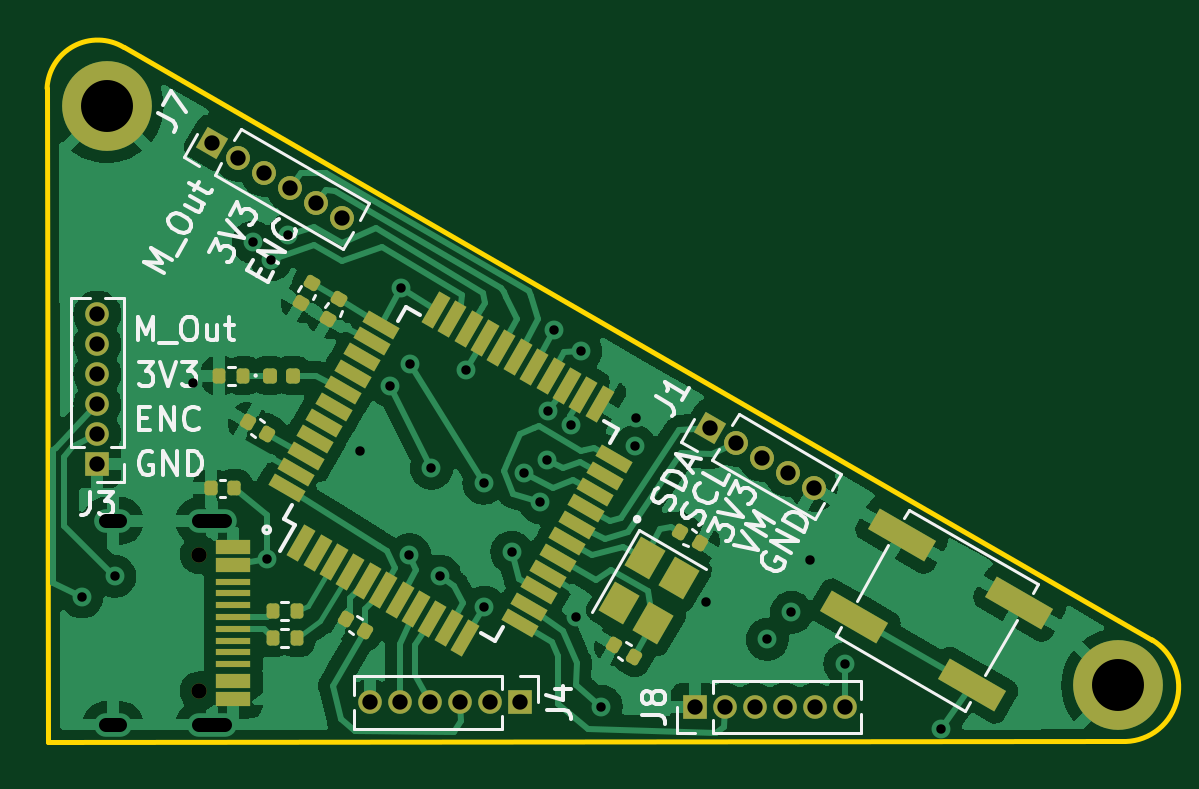
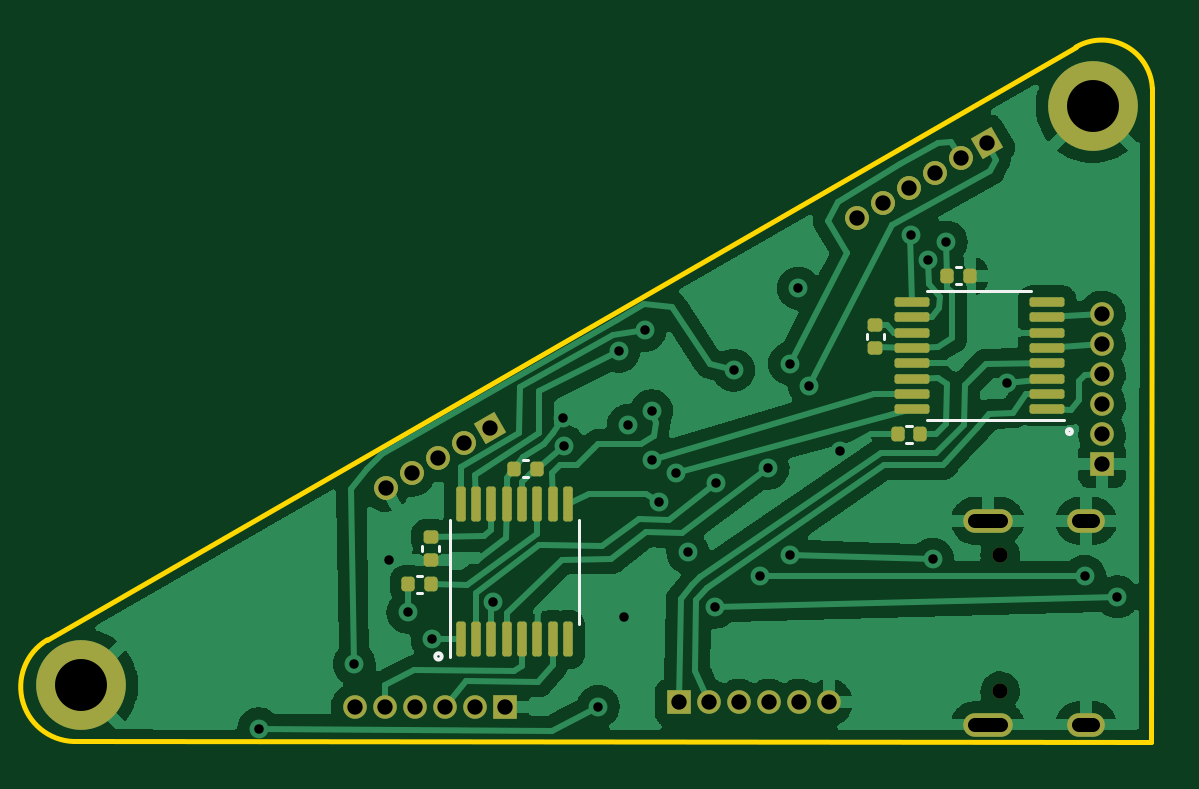
Circuit board: 11 layer files. Board 46.8 x 29.4 mm.
- bottom_copper: motor_board-B_Cu.gbl (158161 bytes)
- bottom_mask: motor_board-B_Mask.gbs (4457 bytes)
- paste: motor_board-B_Paste.gbp (2667 bytes)
- bottom_silk: motor_board-B_Silkscreen.gbo (5618 bytes)
- outline: motor_board-Edge_Cuts.gm1 (843 bytes)
- top_copper: motor_board-F_Cu.gtl (107239 bytes)
- top_mask: motor_board-F_Mask.gts (5822 bytes)
- paste: motor_board-F_Paste.gtp (4398 bytes)
- top_silk: motor_board-F_Silkscreen.gto (21285 bytes)
- drill: motor_board-NPTH.drl (391 bytes)
- drill: motor_board-PTH.drl (1631 bytes)

=== bottom_copper: motor_board-B_Cu.gbl (158161 bytes, source omitted) ===
=== bottom_mask: motor_board-B_Mask.gbs (4457 bytes, source withheld) ===
=== paste: motor_board-B_Paste.gbp (2667 bytes, source withheld) ===
=== bottom_silk: motor_board-B_Silkscreen.gbo (5618 bytes, source withheld) ===
=== outline: motor_board-Edge_Cuts.gm1 ===
G04 #@! TF.GenerationSoftware,KiCad,Pcbnew,(6.0.2-0)*
G04 #@! TF.CreationDate,2023-03-22T16:23:12-04:00*
G04 #@! TF.ProjectId,motor_board,6d6f746f-725f-4626-9f61-72642e6b6963,rev?*
G04 #@! TF.SameCoordinates,Original*
G04 #@! TF.FileFunction,Profile,NP*
%FSLAX46Y46*%
G04 Gerber Fmt 4.6, Leading zero omitted, Abs format (unit mm)*
G04 Created by KiCad (PCBNEW (6.0.2-0)) date 2023-03-22 16:23:12*
%MOMM*%
%LPD*%
G01*
G04 APERTURE LIST*
G04 #@! TA.AperFunction,Profile*
%ADD10C,0.200000*%
G04 #@! TD*
G04 APERTURE END LIST*
D10*
X41910000Y-76370000D02*
G75*
G03*
X38670000Y-78110000I-1098715J-1840669D01*
G01*
X38730501Y-105780000D02*
X38670000Y-78110000D01*
X84130000Y-105760000D02*
G75*
G03*
X85450000Y-101460000I128498J2313159D01*
G01*
X38730501Y-105780000D02*
X84130000Y-105760000D01*
X41910000Y-76370000D02*
X85450000Y-101460000D01*
M02*

=== top_copper: motor_board-F_Cu.gtl (107239 bytes, source omitted) ===
=== top_mask: motor_board-F_Mask.gts (5822 bytes, source withheld) ===
=== paste: motor_board-F_Paste.gtp (4398 bytes, source withheld) ===
=== top_silk: motor_board-F_Silkscreen.gto (21285 bytes, source omitted) ===
=== drill: motor_board-NPTH.drl ===
M48
; DRILL file {KiCad (6.0.2-0)} date Wednesday, March 22, 2023 at 04:23:36 PM
; FORMAT={-:-/ absolute / metric / decimal}
; #@! TF.CreationDate,2023-03-22T16:23:36-04:00
; #@! TF.GenerationSoftware,Kicad,Pcbnew,(6.0.2-0)
; #@! TF.FileFunction,NonPlated,1,4,NPTH
FMAT,2
METRIC
; #@! TA.AperFunction,NonPlated,NPTH,ComponentDrill
T1C0.650
%
G90
G05
T1
X45.115Y-97.85
X45.115Y-103.63
T0
M30

=== drill: motor_board-PTH.drl ===
M48
; DRILL file {KiCad (6.0.2-0)} date Wednesday, March 22, 2023 at 04:23:36 PM
; FORMAT={-:-/ absolute / metric / decimal}
; #@! TF.CreationDate,2023-03-22T16:23:36-04:00
; #@! TF.GenerationSoftware,Kicad,Pcbnew,(6.0.2-0)
; #@! TF.FileFunction,Plated,1,4,PTH
FMAT,2
METRIC
; #@! TA.AperFunction,Plated,PTH,ViaDrill
T1C0.400
; #@! TA.AperFunction,Plated,PTH,ComponentDrill
T2C0.600
; #@! TA.AperFunction,Plated,PTH,ComponentDrill
T3C0.650
; #@! TA.AperFunction,Plated,PTH,ComponentDrill
T4C2.200
%
G90
G05
T1
X40.15Y-99.64
X41.54Y-98.77
X44.84Y-90.6
X47.4Y-84.62
X47.97Y-98.04
X48.16Y-85.36
X48.88Y-84.31
X51.9Y-93.47
X53.19Y-90.71
X53.65Y-86.57
X54.01Y-97.86
X54.03Y-89.77
X54.94Y-94.19
X55.3Y-98.76
X56.4Y-90.04
X57.16Y-94.82
X57.18Y-100.07
X58.34Y-97.75
X58.85Y-94.41
X59.54Y-95.64
X59.84Y-93.84
X59.86Y-91.76
X60.15Y-88.35
X60.86Y-92.38
X61.05Y-100.51
X61.26Y-89.24
X62.13Y-104.28
X63.56Y-93.27
X63.61Y-92.05
X66.58Y-99.87
X69.16Y-101.44
X70.18Y-100.3
X70.98Y-98.09
X72.45Y-102.48
X76.5Y-105.23
T3
X40.8Y-87.685
X40.8Y-88.955
X40.8Y-90.225
X40.8Y-91.495
X40.8Y-92.765
X40.8Y-94.035
X45.66Y-80.422
X46.76Y-81.057
X47.86Y-81.692
X48.96Y-82.328
X50.06Y-82.962
X51.16Y-83.597
X52.355Y-104.11
X53.625Y-104.11
X54.895Y-104.11
X56.165Y-104.11
X57.435Y-104.11
X58.705Y-104.11
X66.085Y-104.29
X66.73Y-92.49
X67.355Y-104.29
X67.83Y-93.125
X68.625Y-104.29
X68.93Y-93.76
X69.895Y-104.29
X70.03Y-94.395
X71.129Y-95.03
X71.165Y-104.29
X72.435Y-104.29
T4
X41.2Y-78.87
X84.01Y-103.39
T2
X41.765Y-96.42G85X41.165Y-96.42
G05
X41.765Y-105.06G85X41.165Y-105.06
G05
X46.195Y-96.42G85X45.095Y-96.42
G05
X46.195Y-105.06G85X45.095Y-105.06
G05
T0
M30
